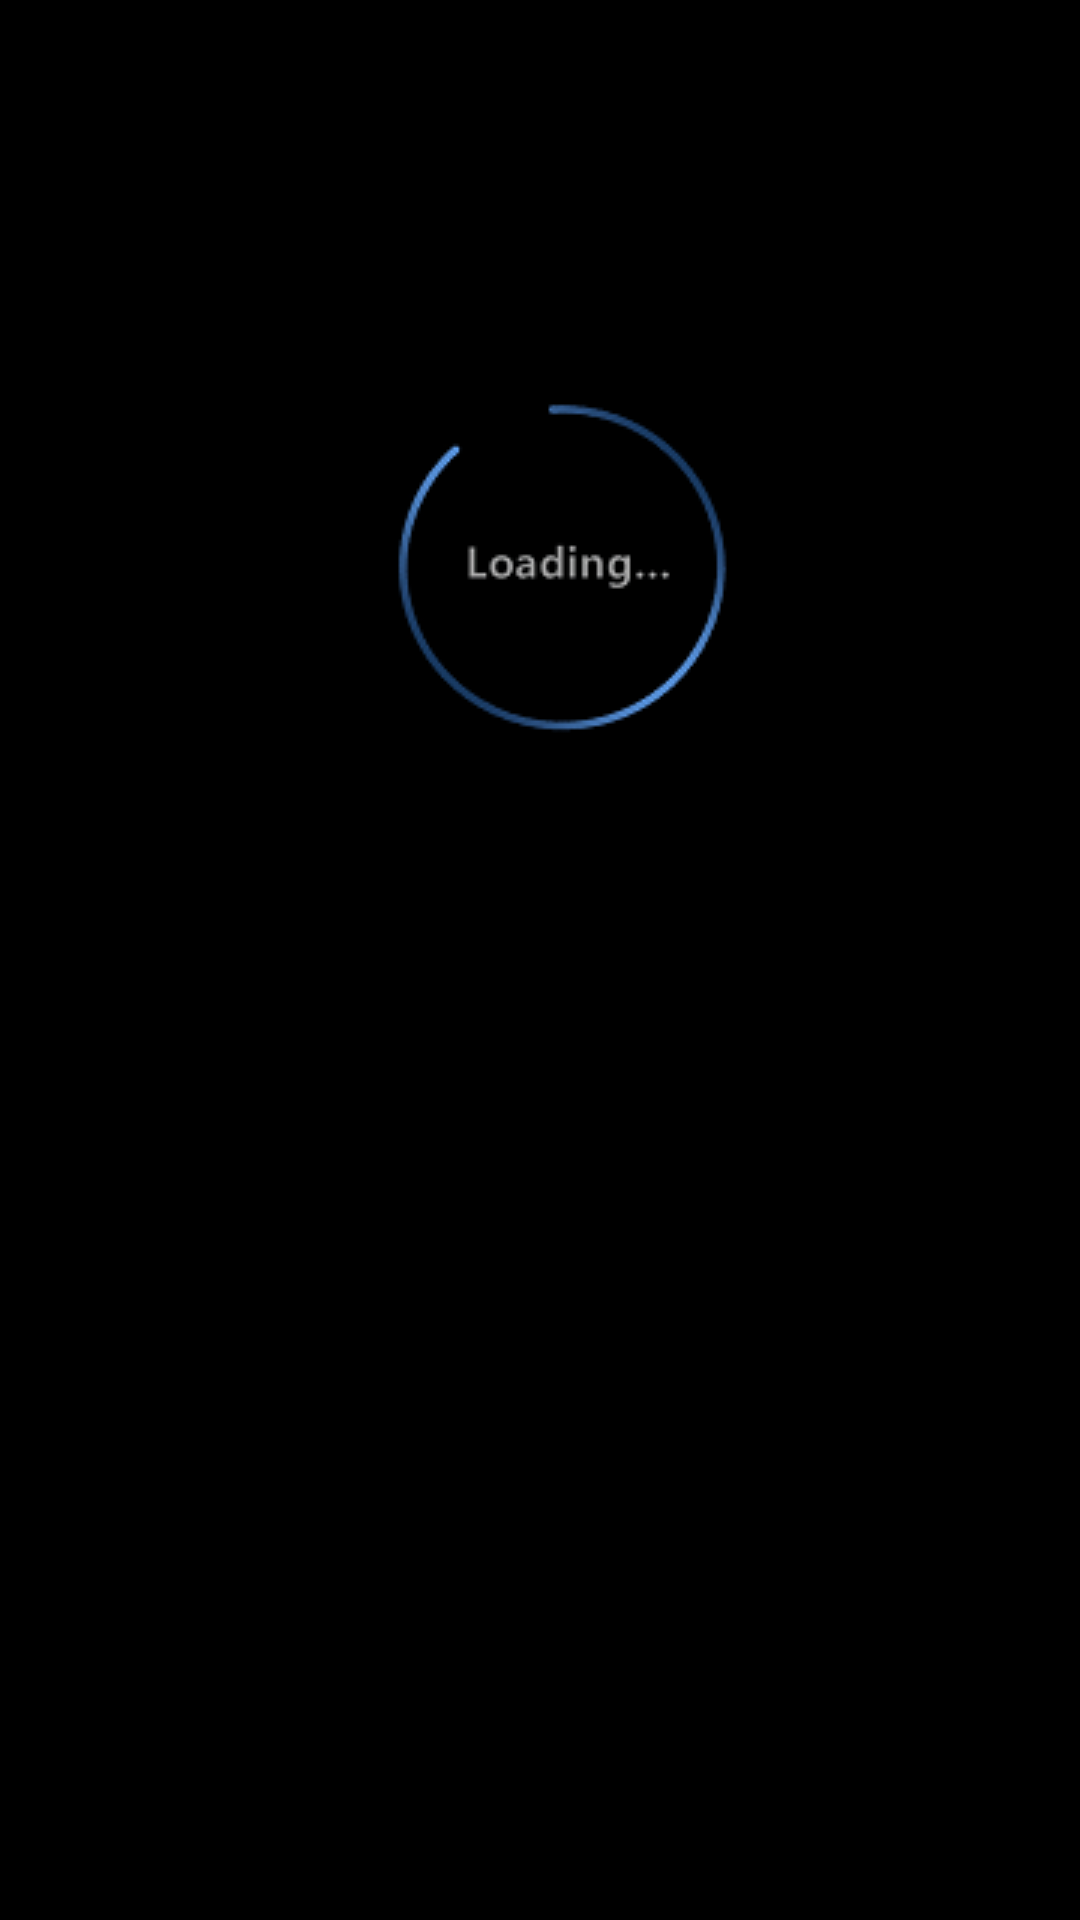

Produce the Android XML layout that renders to this screen, including the resource entries it uses.
<!-- AndroidManifest.xml: application theme Theme.AppCompat.Light.NoActionBar -->
<!-- res/layout/splash_layout.xml -->
<?xml version="1.0" encoding="utf-8"?>
<LinearLayout xmlns:android="http://schemas.android.com/apk/res/android"
    android:layout_width="match_parent"
    android:layout_height="match_parent"
    android:background="#000000"

    >
    <RelativeLayout
        android:layout_width="wrap_content"
        android:layout_height="wrap_content">
<ImageView
    android:layout_width="wrap_content"
    android:layout_height="wrap_content"
    android:paddingLeft="90dp"
    android:paddingTop="100dp"
    android:src="@drawable/loading"
    />
    </RelativeLayout>
</LinearLayout>
<!-- resources referenced by this layout -->
<resources>
  <!-- drawable loading: png bitmap (drawable, 6496 bytes) -->
</resources>
